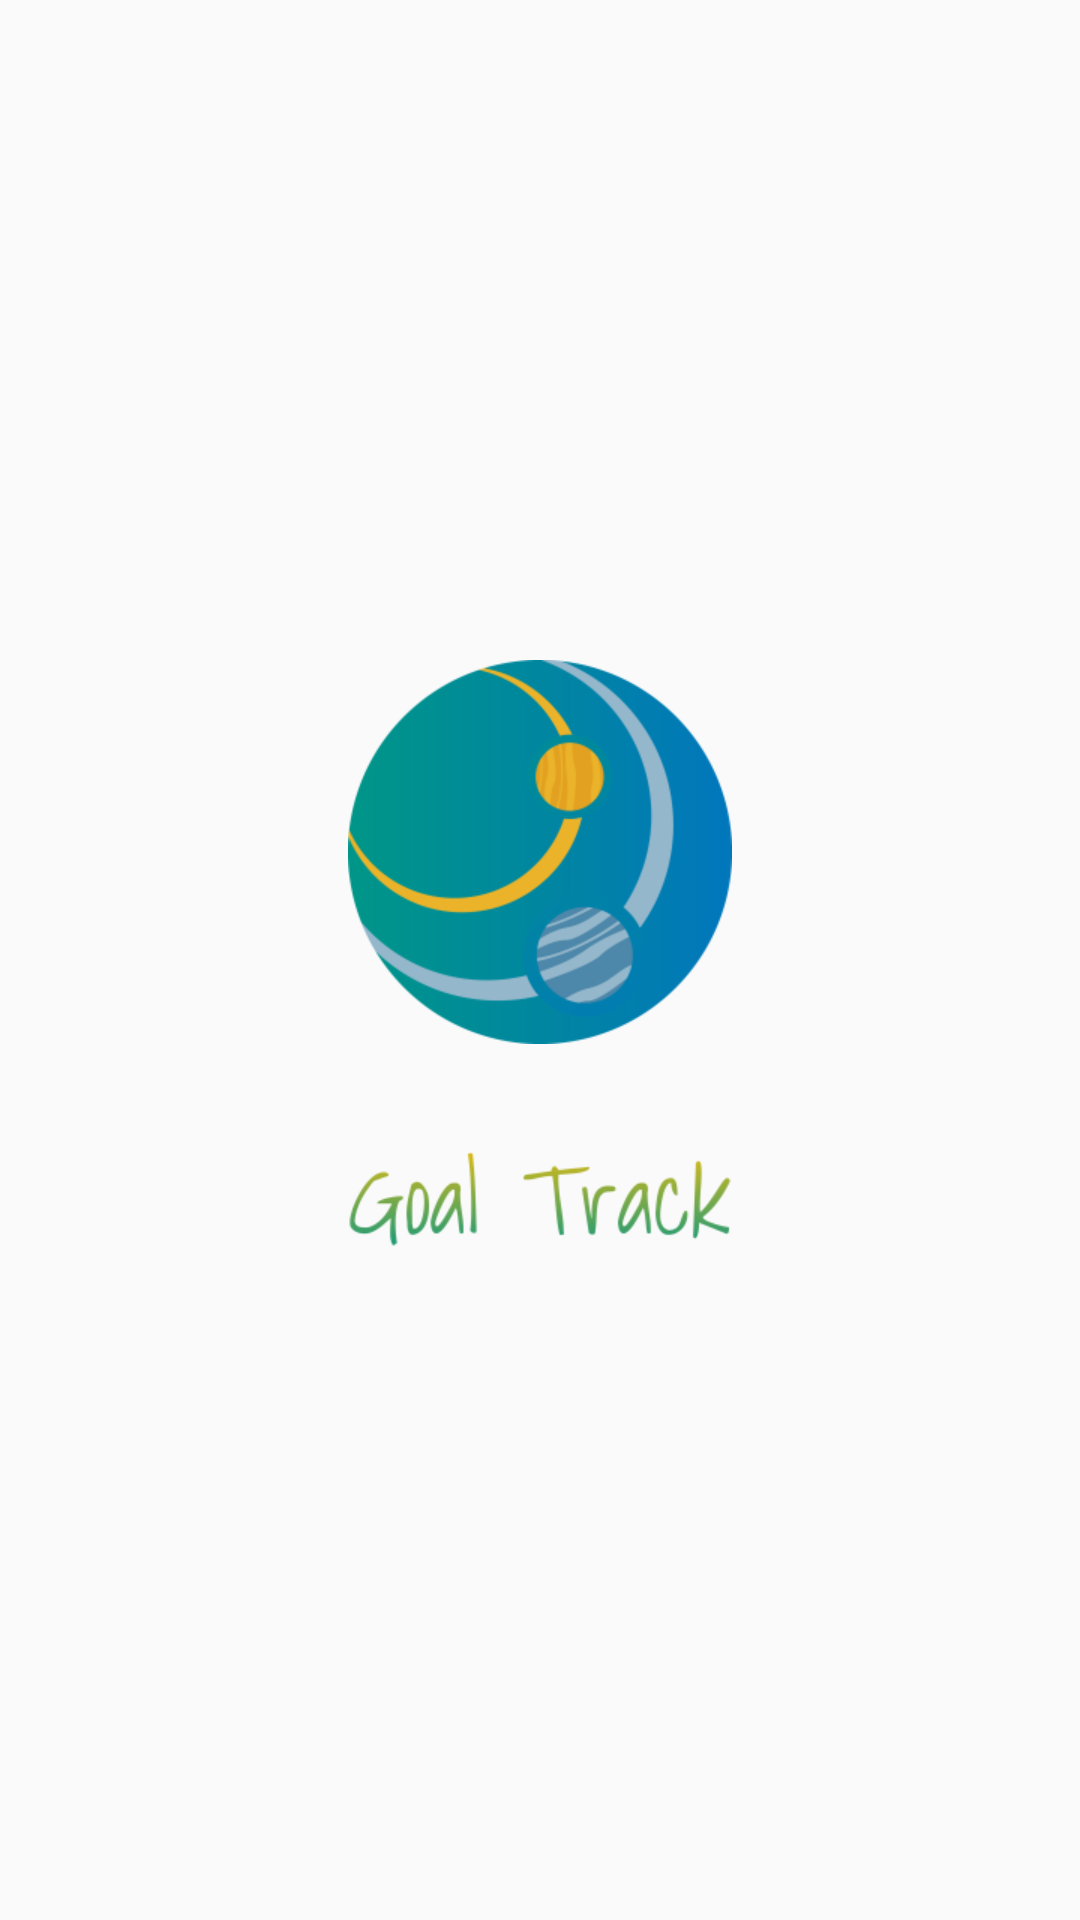

Write the Android layout XML for this screen, with the resource values it uses.
<!-- AndroidManifest.xml: application theme AppTheme -->
<!-- res/layout/layout_loading.xml -->
<?xml version="1.0" encoding="utf-8"?>
<RelativeLayout xmlns:android="http://schemas.android.com/apk/res/android"
                android:layout_width="match_parent"
                android:layout_height="match_parent"
                android:gravity="center">


    <ImageView
        android:id="@+id/ivLogo"
        android:layout_width="wrap_content"
        android:layout_height="wrap_content"
        android:src="@mipmap/logo"/>

    <ImageView
        android:layout_width="wrap_content"
        android:layout_height="wrap_content"
        android:layout_below="@+id/ivLogo"
        android:layout_marginTop="30dp"
        android:src="@mipmap/ic_app_name"/>

</RelativeLayout>
<!-- resources referenced by this layout -->
<resources>
  <!-- mipmap ic_app_name: png bitmap (mipmap-xhdpi, 8837 bytes) -->
  <!-- mipmap logo: png bitmap (mipmap-xhdpi, 23298 bytes) -->
  <style name="AppTheme" parent="Theme.AppCompat.Light.DarkActionBar">
          
          <item name="colorPrimary">@color/colorPrimary</item>
          <item name="colorPrimaryDark">@color/colorPrimaryDark</item>
          <item name="colorAccent">@color/colorAccent</item>
      </style>
  <color name="colorPrimary">@color/md_white_1000</color>
  <color name="colorPrimaryDark">@color/md_grey_200</color>
  <color name="colorAccent">#009688</color>
  <color name="md_white_1000">#ffffff</color>
  <color name="md_grey_200">#EEEEEE</color>
</resources>
